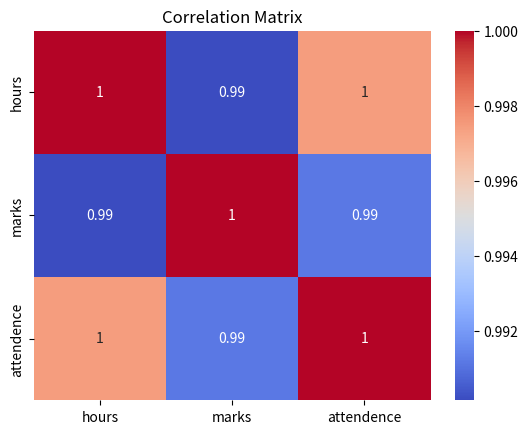

Here is the Python script that generated this plot:
import seaborn as sns
import matplotlib.pyplot as plt
import pandas as pd
data = {
    "students": ["A", "B", "C", "D", "E"],
    "hours": [2, 3, 4, 5, 6],
    "marks": [55,65,70,85,95],
    "attendence": [40,50,65,80,95]
}
df = pd.DataFrame(data)
correlation = df[["hours", "marks", "attendence"]].corr()
sns.heatmap(correlation, annot=True, cmap='coolwarm')
plt.title('Correlation Matrix')
plt.show()
